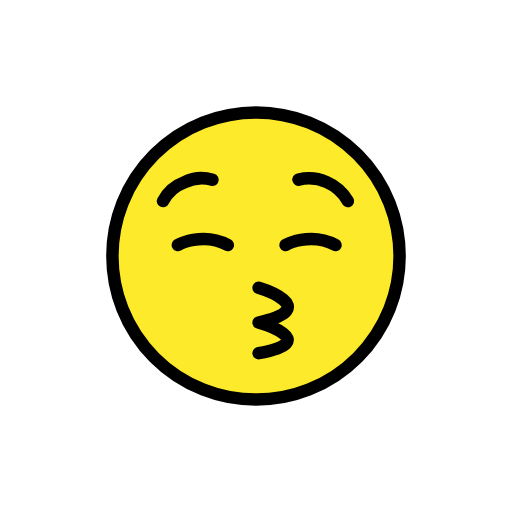
t = 0.00 s
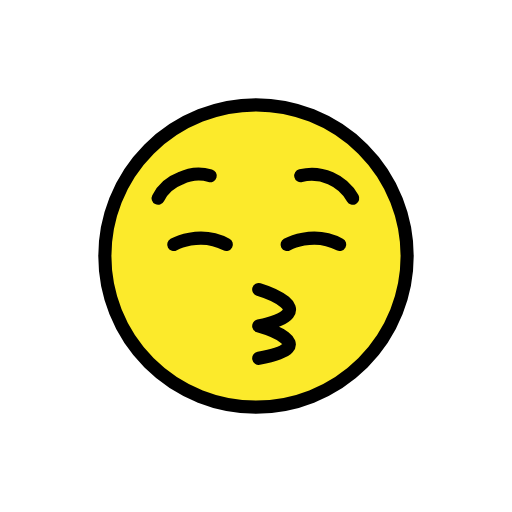
t = 0.36 s
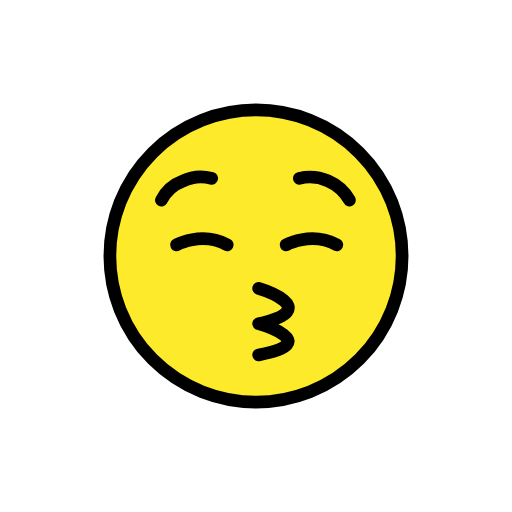
t = 0.84 s
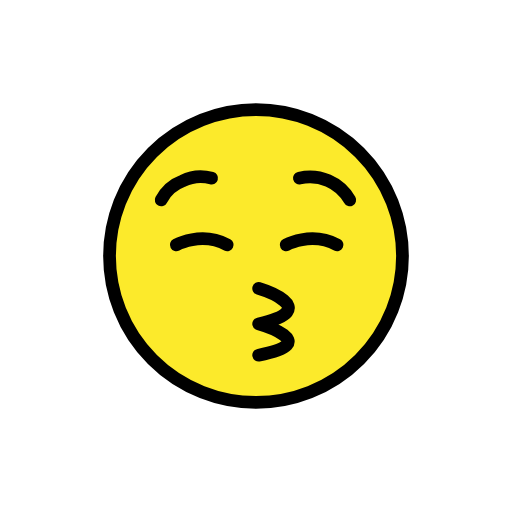
t = 1.20 s
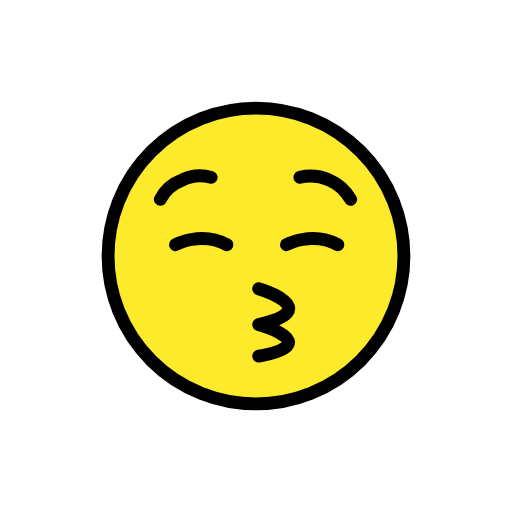
t = 1.56 s
t = 2.04 s: frame unchanged from t = 0.00 s, image omitted

The animated SVG that drew these frames (rendered in a browser with its animation timeline set to each time). Animation: 1 SMIL element (animateTransform=1); one cycle of 2.40 s, repeats indefinitely.

<?xml version='1.0' encoding='utf-8'?>
<svg xmlns="http://www.w3.org/2000/svg" id="emoji" viewBox="-5 -5 82 82" width="200" height="200" role="img">
  <title>OpenMoji: kissing face with closed eyes</title><g transform="translate(36 36)"><g><g transform="translate(-36 -36)"><g id="color">
    <circle cx="36" cy="36" r="23" fill="#FCEA2B" />
  </g>
  <g id="hair" />
  <g id="skin" />
  <g id="skin-shadow" />
  <g id="line">
    <path fill="none" stroke="#000000" stroke-linecap="round" stroke-linejoin="round" stroke-miterlimit="10" stroke-width="2" d="M36.4153,41.0924c0,0,10.5248,3.1956,0,5.5637c0,0,10.4577,2.9883,0,4.9125" />
    <path fill="none" stroke="#000000" stroke-linecap="round" stroke-linejoin="round" stroke-miterlimit="10" stroke-width="2" d="M21.1085,27.2016c0.7207-1.3857,1.9278-2.4541,3.3907-3c1.4052-0.7002,3.0205-0.8486,4.5302-0.4209" />
    <path fill="none" stroke="#000000" stroke-linecap="round" stroke-linejoin="round" stroke-miterlimit="10" stroke-width="2" d="M50.7189,27.2016c-1.582-2.7724-4.8037-4.1699-7.9092-3.4306" />
    <path fill="none" stroke="#000000" stroke-linecap="round" stroke-linejoin="round" stroke-miterlimit="10" stroke-width="2" d="M23.4843,34.2452c0,0,3.9322-2.1695,8,0" />
    <path fill="none" stroke="#000000" stroke-linecap="round" stroke-linejoin="round" stroke-miterlimit="10" stroke-width="2" d="M40.7343,34.2452c0,0,3.9322-2.1695,8,0" />
    <ellipse cx="36" cy="36" rx="23.0001" ry="23.0001" fill="none" stroke="#000000" stroke-linecap="round" stroke-linejoin="round" stroke-miterlimit="10" stroke-width="2" />
  </g>
</g><animateTransform attributeName="transform" type="scale" values="1;1.07;1;1.04;1;1" dur="2.4s" repeatCount="indefinite" /></g></g></svg>
